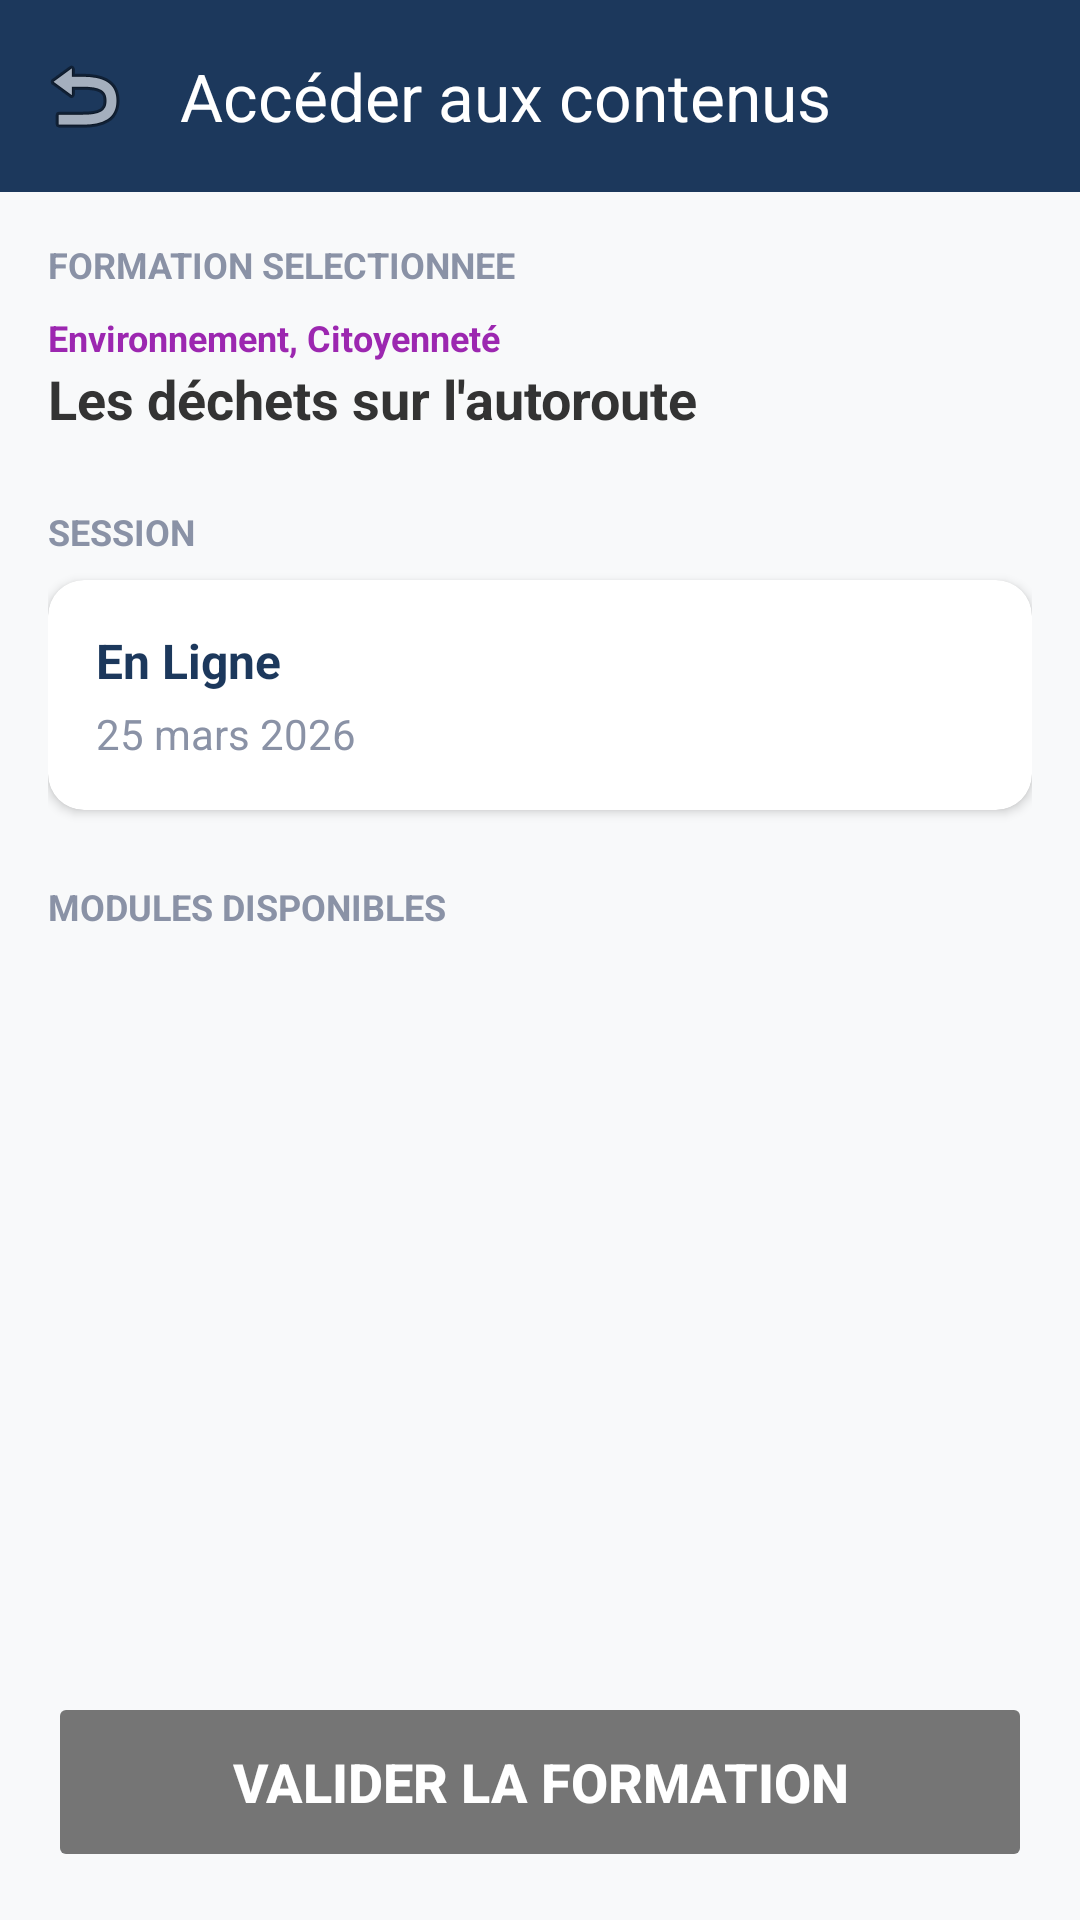

Android layout source for this screen:
<!-- AndroidManifest.xml: application theme Theme.SAE -->
<!-- res/layout/activity_contenu.xml -->
<?xml version="1.0" encoding="utf-8"?>
<androidx.constraintlayout.widget.ConstraintLayout
    xmlns:android="http://schemas.android.com/apk/res/android"
    xmlns:app="http://schemas.android.com/apk/res-auto"
    xmlns:tools="http://schemas.android.com/tools"
    android:layout_width="match_parent"
    android:layout_height="match_parent"
    android:background="#F8F9FA">


    <androidx.appcompat.widget.Toolbar
        android:id="@+id/toolbar"
        android:layout_width="0dp"
        android:layout_height="?attr/actionBarSize"
        android:background="#1C385C"
        app:title="Accéder aux contenus"
        app:titleTextColor="@android:color/white"
        app:navigationIcon="@android:drawable/ic_menu_revert"
        app:layout_constraintTop_toTopOf="parent"
        app:layout_constraintStart_toStartOf="parent"
        app:layout_constraintEnd_toEndOf="parent" />

    <ScrollView
        android:layout_width="0dp"
        android:layout_height="0dp"
        android:clipToPadding="false"
        android:paddingBottom="20dp"
        app:layout_constraintTop_toBottomOf="@id/toolbar"
        app:layout_constraintBottom_toTopOf="@id/btn_valider_formation"
        app:layout_constraintStart_toStartOf="parent"
        app:layout_constraintEnd_toEndOf="parent">

        <LinearLayout
            android:layout_width="match_parent"
            android:layout_height="wrap_content"
            android:orientation="vertical"
            android:padding="16dp">


            <TextView
                android:layout_width="wrap_content"
                android:layout_height="wrap_content"
                android:text="FORMATION SELECTIONNEE"
                android:textColor="#8A92A6"
                android:textSize="12sp"
                android:textStyle="bold"
                android:layout_marginBottom="8dp"/>

            <TextView
                android:id="@+id/tv_thematique"
                android:layout_width="wrap_content"
                android:layout_height="wrap_content"
                android:text="Environnement, Citoyenneté"
                android:textColor="#9C27B0"
                android:textSize="12sp"
                android:textStyle="bold" />

            <TextView
                android:id="@+id/tv_titre_formation"
                android:layout_width="wrap_content"
                android:layout_height="wrap_content"
                android:text="Les déchets sur l'autoroute"
                android:textColor="#333333"
                android:textSize="18sp"
                android:textStyle="bold"
                android:layout_marginBottom="16dp"/>


            <TextView
                android:layout_width="wrap_content"
                android:layout_height="wrap_content"
                android:text="SESSION"
                android:textColor="#8A92A6"
                android:textSize="12sp"
                android:textStyle="bold"
                android:layout_marginTop="8dp"
                android:layout_marginBottom="8dp"/>


            <androidx.cardview.widget.CardView
                android:layout_width="match_parent"
                android:layout_height="wrap_content"
                app:cardCornerRadius="12dp"
                app:cardElevation="2dp"
                android:layout_marginBottom="24dp">

                <LinearLayout
                    android:layout_width="match_parent"
                    android:layout_height="wrap_content"
                    android:orientation="vertical"
                    android:padding="16dp">

                    <TextView
                        android:id="@+id/tv_type_session"
                        android:layout_width="wrap_content"
                        android:layout_height="wrap_content"
                        android:text="En Ligne"
                        android:textColor="#1C385C"
                        android:textStyle="bold"
                        android:textSize="16sp"/>

                    <TextView
                        android:id="@+id/tv_date_session"
                        android:layout_width="wrap_content"
                        android:layout_height="wrap_content"
                        android:text="25 mars 2026"
                        android:textColor="#8A92A6"
                        android:textSize="14sp"
                        android:layout_marginTop="4dp"/>
                </LinearLayout>
            </androidx.cardview.widget.CardView>


            <TextView
                android:layout_width="wrap_content"
                android:layout_height="wrap_content"
                android:text="MODULES DISPONIBLES"
                android:textColor="#8A92A6"
                android:textSize="12sp"
                android:textStyle="bold"
                android:layout_marginBottom="8dp"/>


            <androidx.recyclerview.widget.RecyclerView
                android:id="@+id/recycler_modules"
                android:layout_width="match_parent"
                android:layout_height="wrap_content"
                android:nestedScrollingEnabled="false"
                tools:listitem="@layout/item_contenu"
                tools:itemCount="3" />

        </LinearLayout>
    </ScrollView>


    <Button
        android:id="@+id/btn_valider_formation"
        android:layout_width="0dp"
        android:layout_height="60dp"
        android:layout_margin="16dp"
        android:text="Valider la formation"
        android:textSize="18sp"
        android:textStyle="bold"
        android:textColor="@android:color/white"
        android:backgroundTint="#757575"
        android:enabled="false"
        app:cornerRadius="30dp"
        app:layout_constraintBottom_toBottomOf="parent"
        app:layout_constraintStart_toStartOf="parent"
        app:layout_constraintEnd_toEndOf="parent" />

</androidx.constraintlayout.widget.ConstraintLayout>
<!-- res/layout/item_contenu.xml (included above) -->
<?xml version="1.0" encoding="utf-8"?>
<androidx.cardview.widget.CardView
    xmlns:android="http://schemas.android.com/apk/res/android"
    xmlns:app="http://schemas.android.com/apk/res-auto"
    android:layout_width="match_parent"
    android:layout_height="wrap_content"
    android:layout_marginBottom="16dp"
    android:layout_marginHorizontal="4dp"
    app:cardCornerRadius="12dp"
    app:cardElevation="2dp"
    app:cardBackgroundColor="@android:color/white">


    <androidx.constraintlayout.widget.ConstraintLayout
        android:layout_width="match_parent"
        android:layout_height="wrap_content"
        android:padding="16dp">


        <ImageView
            android:id="@+id/iv_module_icon"
            android:layout_width="48dp"
            android:layout_height="48dp"
            android:background="#F0F0F0"
            app:layout_constraintTop_toTopOf="parent"
            app:layout_constraintBottom_toBottomOf="parent"
            app:layout_constraintStart_toStartOf="parent" />



        <LinearLayout
            android:layout_width="0dp"
            android:layout_height="wrap_content"
            android:orientation="vertical"
            android:layout_marginStart="16dp"
            android:layout_marginEnd="16dp"
            android:gravity="center_vertical"
            app:layout_constraintTop_toTopOf="parent"
            app:layout_constraintBottom_toBottomOf="parent"
            app:layout_constraintStart_toEndOf="@id/iv_module_icon"
            app:layout_constraintEnd_toStartOf="@id/tv_module_arrow">

            <TextView
                android:id="@+id/tv_module_numero"
                android:layout_width="wrap_content"
                android:layout_height="wrap_content"
                android:text="Module 1"
                android:textColor="#1C385C"
                android:textSize="14sp"
                android:textStyle="bold" />

            <TextView
                android:id="@+id/tv_module_titre"
                android:layout_width="wrap_content"
                android:layout_height="wrap_content"
                android:text="Les dangers de l'autoroute"
                android:textColor="#333333"
                android:textSize="14sp"
                android:textStyle="bold"
                android:layout_marginTop="4dp" />
        </LinearLayout>


        <TextView
            android:id="@+id/tv_module_arrow"
            android:layout_width="wrap_content"
            android:layout_height="wrap_content"
            android:text=">"
            android:textSize="24sp"
            android:textColor="#1C385C"
            android:textStyle="bold"
            app:layout_constraintTop_toTopOf="parent"
            app:layout_constraintBottom_toBottomOf="parent"
            app:layout_constraintEnd_toEndOf="parent" />

    </androidx.constraintlayout.widget.ConstraintLayout>

</androidx.cardview.widget.CardView>
<!-- resources referenced by this layout -->
<resources>
  <style name="Theme.SAE" parent="Base.Theme.SAE" />
  <style name="Base.Theme.SAE" parent="Theme.Material3.DayNight.NoActionBar">
          <item name="colorPrimary">#1ECFB8</item>
          <item name="colorOnPrimary">#060E1A</item>
          <item name="colorSecondary">#3A80F0</item>
          <item name="colorOnSecondary">#FFFFFF</item>
          <item name="colorSurface">#FFFFFF</item>
          <item name="colorOnSurface">#111827</item>
          <item name="android:colorBackground">#FFFFFF</item>
          <item name="android:windowBackground">#FFFFFF</item>
          <item name="colorControlActivated">#1ECFB8</item>
          <item name="colorControlHighlight">#1ECFB830</item>
          <item name="colorControlNormal">#6B7280</item>
          <item name="android:colorEdgeEffect">#1ECFB8</item>
          <item name="materialButtonStyle">@style/OpenMinds.Button</item>
      </style>
  <style name="OpenMinds.Button" parent="Widget.Material3.Button">
          <item name="backgroundTint">@null</item>
          <item name="android:textColor">#FFFFFF</item>
          <item name="android:textAllCaps">false</item>
      </style>
</resources>
